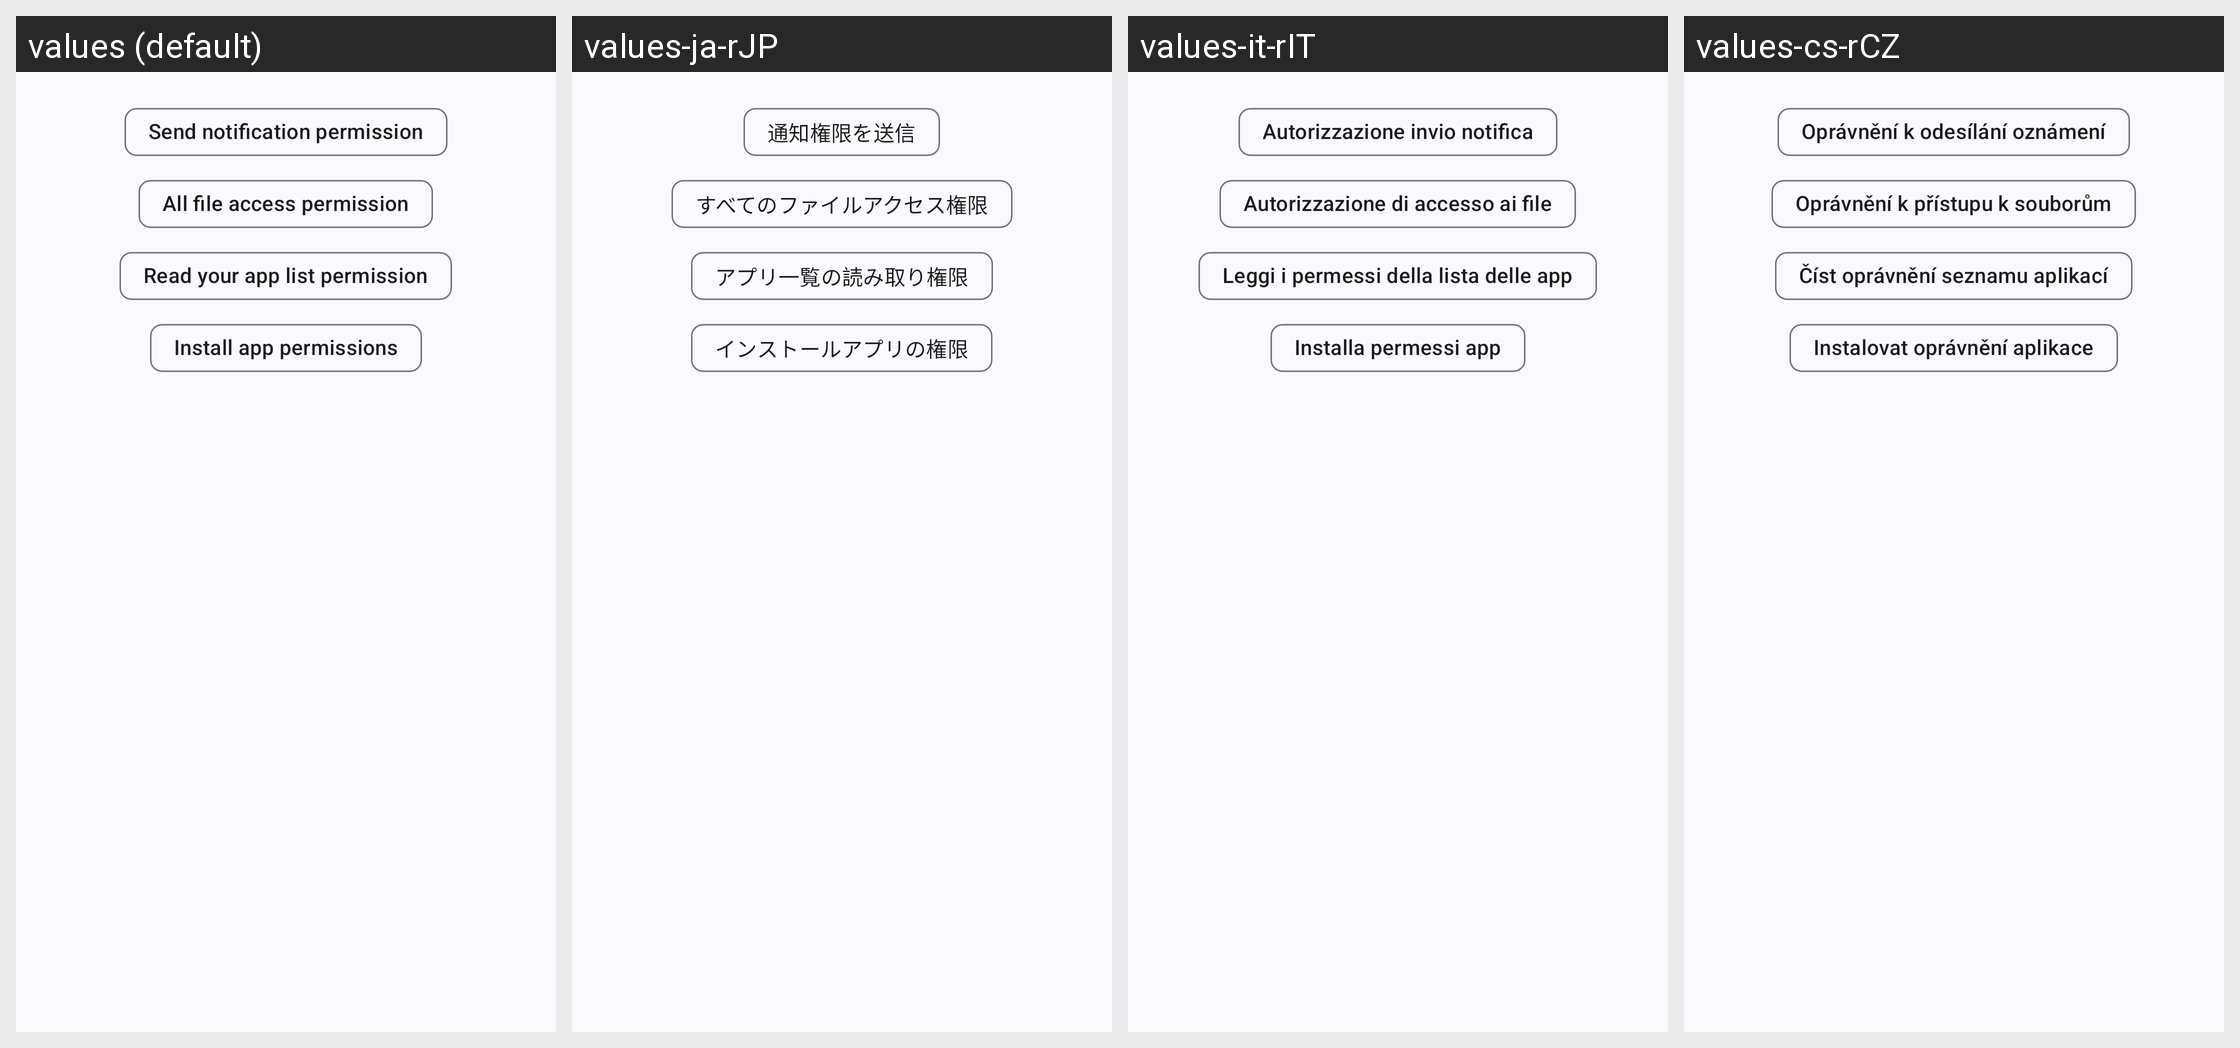

Translations of the strings shown on this Android screen, per locale in the grid:
Android screen res/layout/dialog_permission_layout.xml rendered under 4 locales, left to right: values (default), values-ja-rJP, values-it-rIT, values-cs-rCZ. Device: Nexus 5 (rendered at 1080×1920; each locale shown at half size, 540×960, under a caption strip naming it); theme Theme.Luckyzyx.NoActionBar.DynamicColors.
Other locales in the repository, not shown: values-pl-rPL, values-ro-rRO, values-ru-rRU, values-tr-rTR, values-uk-rUA, values-vi-rVN, values-zh-rCN, values-zh-rHK, values-zh-rTW.
Strings drawn on this screen, with the default value and each locale's value (text and hints the layout hard-codes, and strings that could not be matched under every locale, appear in the picture but are not listed):

send_notification_permission
  values: Send notification permission
  values-ja-rJP: 通知権限を送信
  values-it-rIT: Autorizzazione invio notifica
  values-cs-rCZ: Oprávnění k odesílání oznámení

all_files_access_permission
  values: All file access permission
  values-ja-rJP: すべてのファイルアクセス権限
  values-it-rIT: Autorizzazione di accesso ai file
  values-cs-rCZ: Oprávnění k přístupu k souborům

installed_apps_permission
  values: Read your app list permission
  values-ja-rJP: アプリ一覧の読み取り権限
  values-it-rIT: Leggi i permessi della lista delle app
  values-cs-rCZ: Číst oprávnění seznamu aplikací

install_app_permission
  values: Install app permissions
  values-ja-rJP: インストールアプリの権限
  values-it-rIT: Installa permessi app
  values-cs-rCZ: Instalovat oprávnění aplikace
